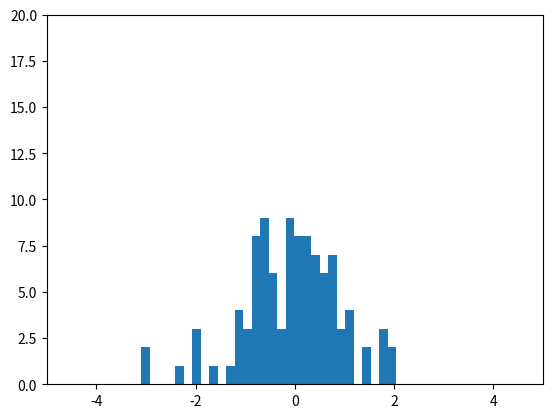

Write the Python code that produced this figure.
from matplotlib import pyplot as plt
import numpy as np
data = np.random.normal(0, 1, size = 100)
print(data)

fig, ax = plt.subplots()
ax.hist(data, bins = 30)
ax.set_ylim(ymin = 0, ymax = 20)
ax.set_xlim(xmin = -5, xmax = 5)
plt.show(block = True)
